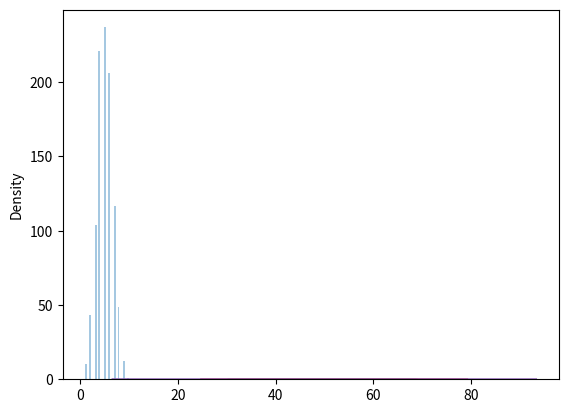

Generate this figure with matplotlib:
#!/usr/bin/env python3
# -*- coding: utf-8 -*-
"""
Created on Wed May 20 08:44:49 2020

@author: anonym
"""

from numpy import random
import seaborn as sns
#USEFUL
from collections import Counter
import matplotlib.pyplot as plt

        

# Driver code 
if __name__ == "__main__":


    sns.distplot(random.binomial(n=10, p=0.5, size=1000), hist=True, kde=False)
    plt.show() 


    sns.distplot(random.normal(loc=50, scale=5, size=1000), hist=False, label='normal')
    sns.distplot(random.binomial(n=100, p=0.5, size=1000), hist=False, label='binomial')
    
    #POISSON
    #It estimates how many times an event can happen in a specified time. e.g. If someone eats twice a day what is probability he will eat thrice?
    #It has two parameters:
    #lam - rate or known number of occurences e.g. 2 for above problem.
    #size - The shape of the returned array.
    sns.distplot(random.poisson(lam=50, size=1000), hist=False, label='poisson')
    sns.distplot(random.uniform(low=20,high=80,size=1000), hist=False, label='uniform')
    plt.show() 
    # #LOOPKUP
    
    
    EVENTS=["WIN","LOSE","TIE"]
    
    P = [0.45,0.35,0.2]
    prob=[]
    OUTC=[]
    for k in range(len(P)):
        prob.append(sum([P[i] for i in range(k+1)]))
    print(P)
    print(prob)
    
    for i in range(10000):
        r = random.random()
        for p in prob:
            if r<p:
                OUTC.append(EVENTS[prob.index(p)])
                break;
    print(OUTC)
    print(Counter(OUTC))    
    for i,j in zip(Counter(OUTC),Counter(OUTC).values()):
        print(i,j)